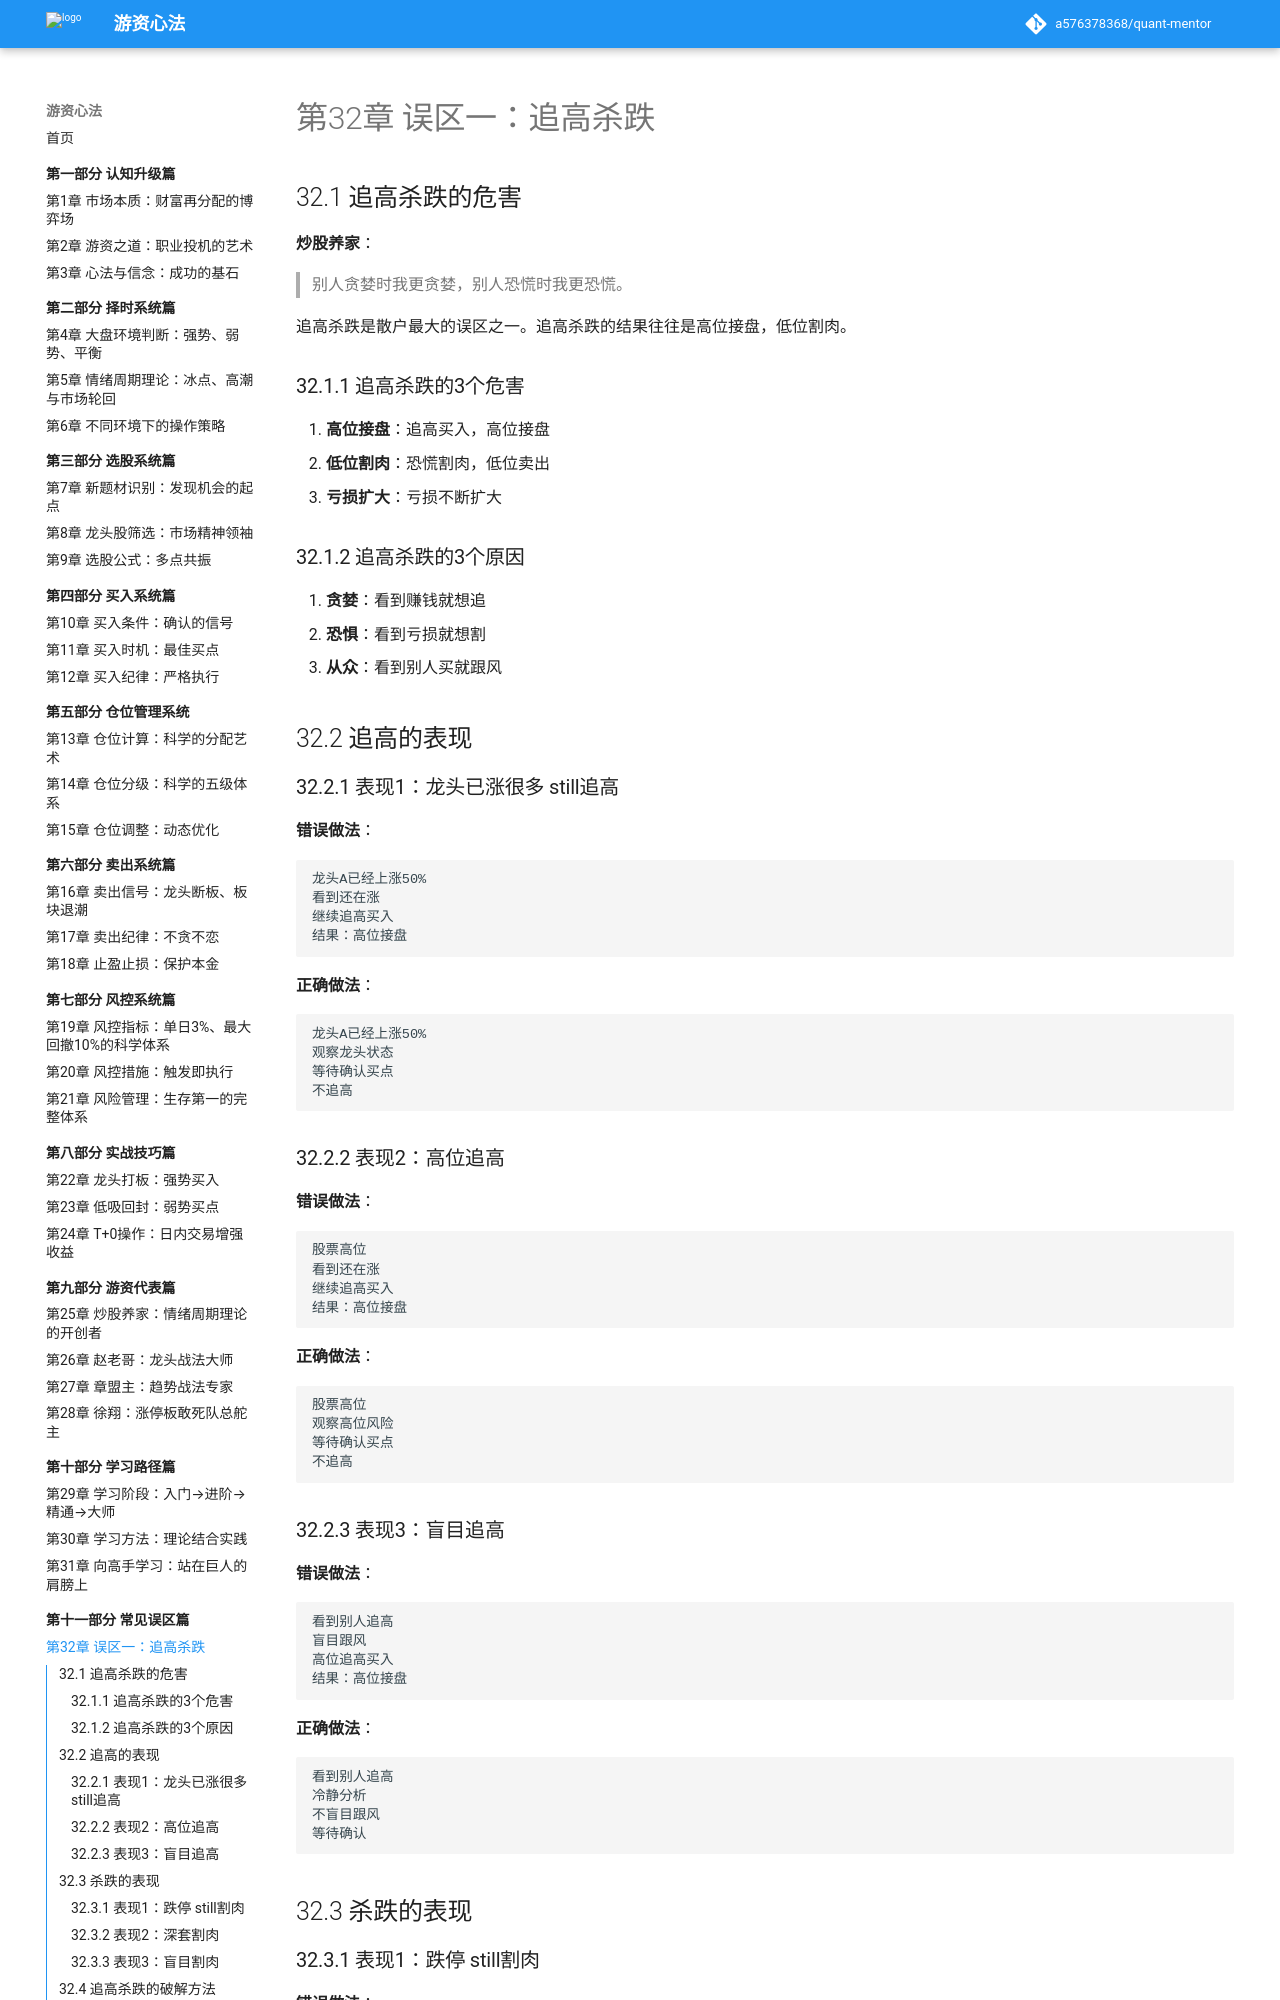

repository: a576378368/quant-mentor · page: part11-常见误区篇/32-追高杀跌/index.html · generator: mkdocs

# 第32章 误区一：追高杀跌

## 32.1 追高杀跌的危害

**炒股养家**：
> 别人贪婪时我更贪婪，别人恐慌时我更恐慌。

追高杀跌是散户最大的误区之一。追高杀跌的结果往往是高位接盘，低位割肉。

### 32.1.1 追高杀跌的3个危害

1. **高位接盘**：追高买入，高位接盘
2. **低位割肉**：恐慌割肉，低位卖出
3. **亏损扩大**：亏损不断扩大

### 32.1.2 追高杀跌的3个原因

1. **贪婪**：看到赚钱就想追
2. **恐惧**：看到亏损就想割
3. **从众**：看到别人买就跟风

## 32.2 追高的表现

### 32.2.1 表现1：龙头已涨很多 still追高

**错误做法**：

```
龙头A已经上涨50%
看到还在涨
继续追高买入
结果：高位接盘
```

**正确做法**：

```
龙头A已经上涨50%
观察龙头状态
等待确认买点
不追高
```

### 32.2.2 表现2：高位追高

**错误做法**：

```
股票高位
看到还在涨
继续追高买入
结果：高位接盘
```

**正确做法**：

```
股票高位
观察高位风险
等待确认买点
不追高
```

### 32.2.3 表现3：盲目追高

**错误做法**：

```
看到别人追高
盲目跟风
高位追高买入
结果：高位接盘
```

**正确做法**：

```
看到别人追高
冷静分析
不盲目跟风
等待确认
```

## 32.3 杀跌的表现
